Run: headless pygame with SDL's dummy video driver; simulated clock (each Clock.tick advances the game by its frame time, no real sleeping); random seed 0; keys injected as events and as key.get_pressed() state; no mouse input.
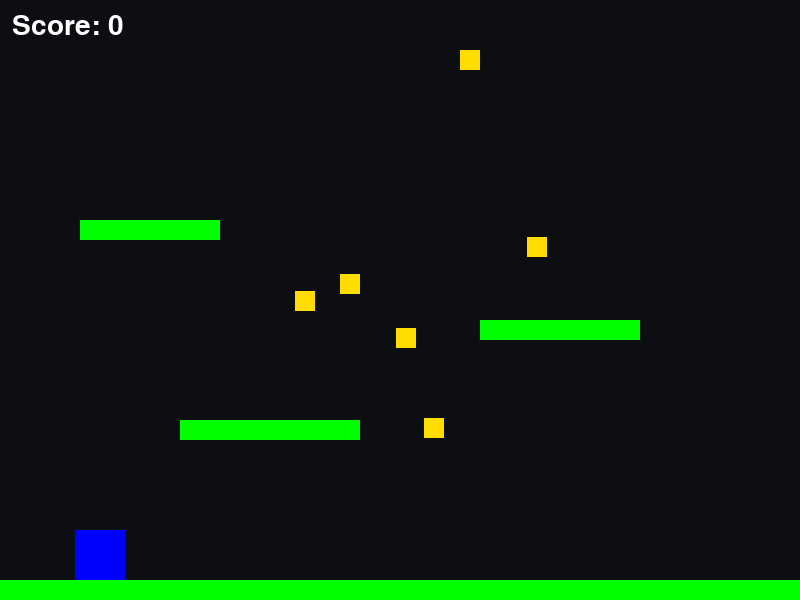
Frame 1 of 4 · flips 1–60 · no input
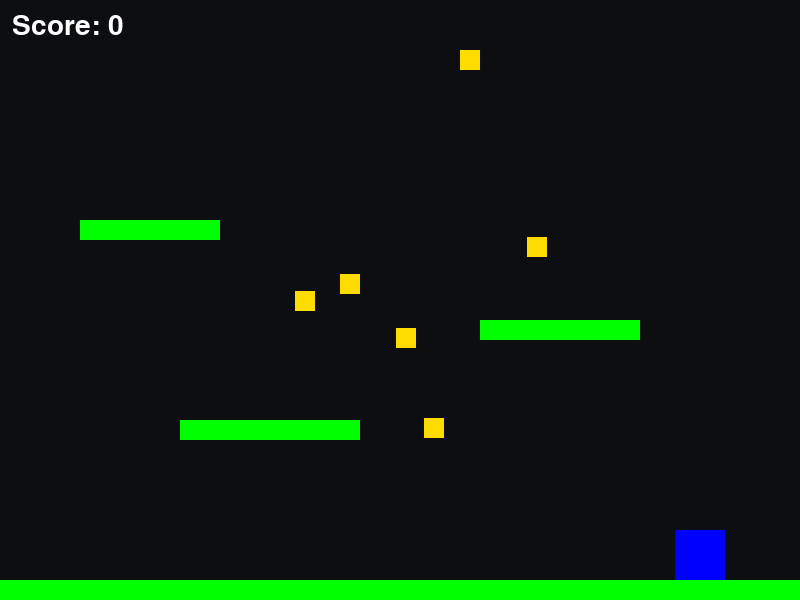
Frame 2 of 4 · flips 61–180 · tapped SPACE, RETURN · held RIGHT (→), D
Frame 3 of 4 · flips 181–300 · held DOWN (↓), S · screen unchanged from frame 2, image omitted
Frame 4 of 4 · flips 301–420 · held LEFT (←), A, UP (↑), W · screen same as frame 1, image omitted

The pygame program that drew these frames:

import pygame
import random

pygame.init()
print("Pygame init OK - version:", pygame.version.ver)

SCREEN_WIDTH = 800
SCREEN_HEIGHT = 600
screen = pygame.display.set_mode((SCREEN_WIDTH, SCREEN_HEIGHT))
pygame.display.set_caption("Simple Rounds-Style Platformer")

# Colors
WHITE  = (255, 255, 255)
BLACK  = (0, 0, 0)
GREEN  = (0, 255, 0)
BLUE   = (0, 0, 255)

class Player(pygame.sprite.Sprite):
    def __init__(self):
        super().__init__()
        self.image = pygame.Surface((50, 50))
        self.image.fill(BLUE)
        self.rect = self.image.get_rect()
        self.rect.center = (100, SCREEN_HEIGHT - 100)
        self.velocity_y = 0
        self.on_ground = False

    def update(self, platforms):
        keys = pygame.key.get_pressed()
        if keys[pygame.K_LEFT]:  self.rect.x -= 5
        if keys[pygame.K_RIGHT]: self.rect.x += 5
        if keys[pygame.K_SPACE] and self.on_ground:
            self.velocity_y = -15
            self.on_ground = False

        self.velocity_y += 1
        self.rect.y += self.velocity_y

        self.on_ground = False
        for p in platforms:
            if self.rect.colliderect(p.rect) and self.velocity_y >= 0:
                self.rect.bottom = p.rect.top
                self.velocity_y = 0
                self.on_ground = True

        # Keep on screen
        self.rect.clamp_ip(screen.get_rect())

class Platform(pygame.sprite.Sprite):
    def __init__(self, x, y, w, h):
        super().__init__()
        self.image = pygame.Surface((w, h))
        self.image.fill(GREEN)
        self.rect = self.image.get_rect(topleft=(x, y))

class Collectible(pygame.sprite.Sprite):
    def __init__(self, x, y):
        super().__init__()
        self.image = pygame.Surface((20, 20))
        self.image.fill((255, 220, 0))
        self.rect = self.image.get_rect(center=(x, y))

def main():
    clock = pygame.time.Clock()
    all_sprites = pygame.sprite.Group()
    platforms   = pygame.sprite.Group()
    coins       = pygame.sprite.Group()

    player = Player()
    all_sprites.add(player)

    # Platforms
    platforms.add(Platform(0, SCREEN_HEIGHT-20, SCREEN_WIDTH, 20))
    platforms.add(Platform(180, 420, 180, 20))
    platforms.add(Platform(480, 320, 160, 20))
    platforms.add(Platform(80, 220, 140, 20))
    all_sprites.add(platforms)

    # Coins
    for _ in range(6):
        c = Collectible(random.randint(40, SCREEN_WIDTH-40),
                        random.randint(40, SCREEN_HEIGHT-120))
        coins.add(c)
        all_sprites.add(c)

    score = 0
    font = pygame.font.Font(None, 42)

    running = True
    while running:
        for event in pygame.event.get():
            if event.type == pygame.QUIT:
                running = False

        player.update(platforms)

        collected = pygame.sprite.spritecollide(player, coins, True)
        score += len(collected)

        screen.fill((12, 14, 18))
        all_sprites.draw(screen)

        screen.blit(font.render(f"Score: {score}", True, WHITE), (12, 12))

        if score >= 6:
            txt = font.render("ROUND COMPLETE!", True, (80, 255, 120))
            screen.blit(txt, (SCREEN_WIDTH//2 - txt.get_width()//2, 240))

        pygame.display.flip()
        clock.tick(60)

    pygame.quit()

if __name__ == "__main__":
    main()
